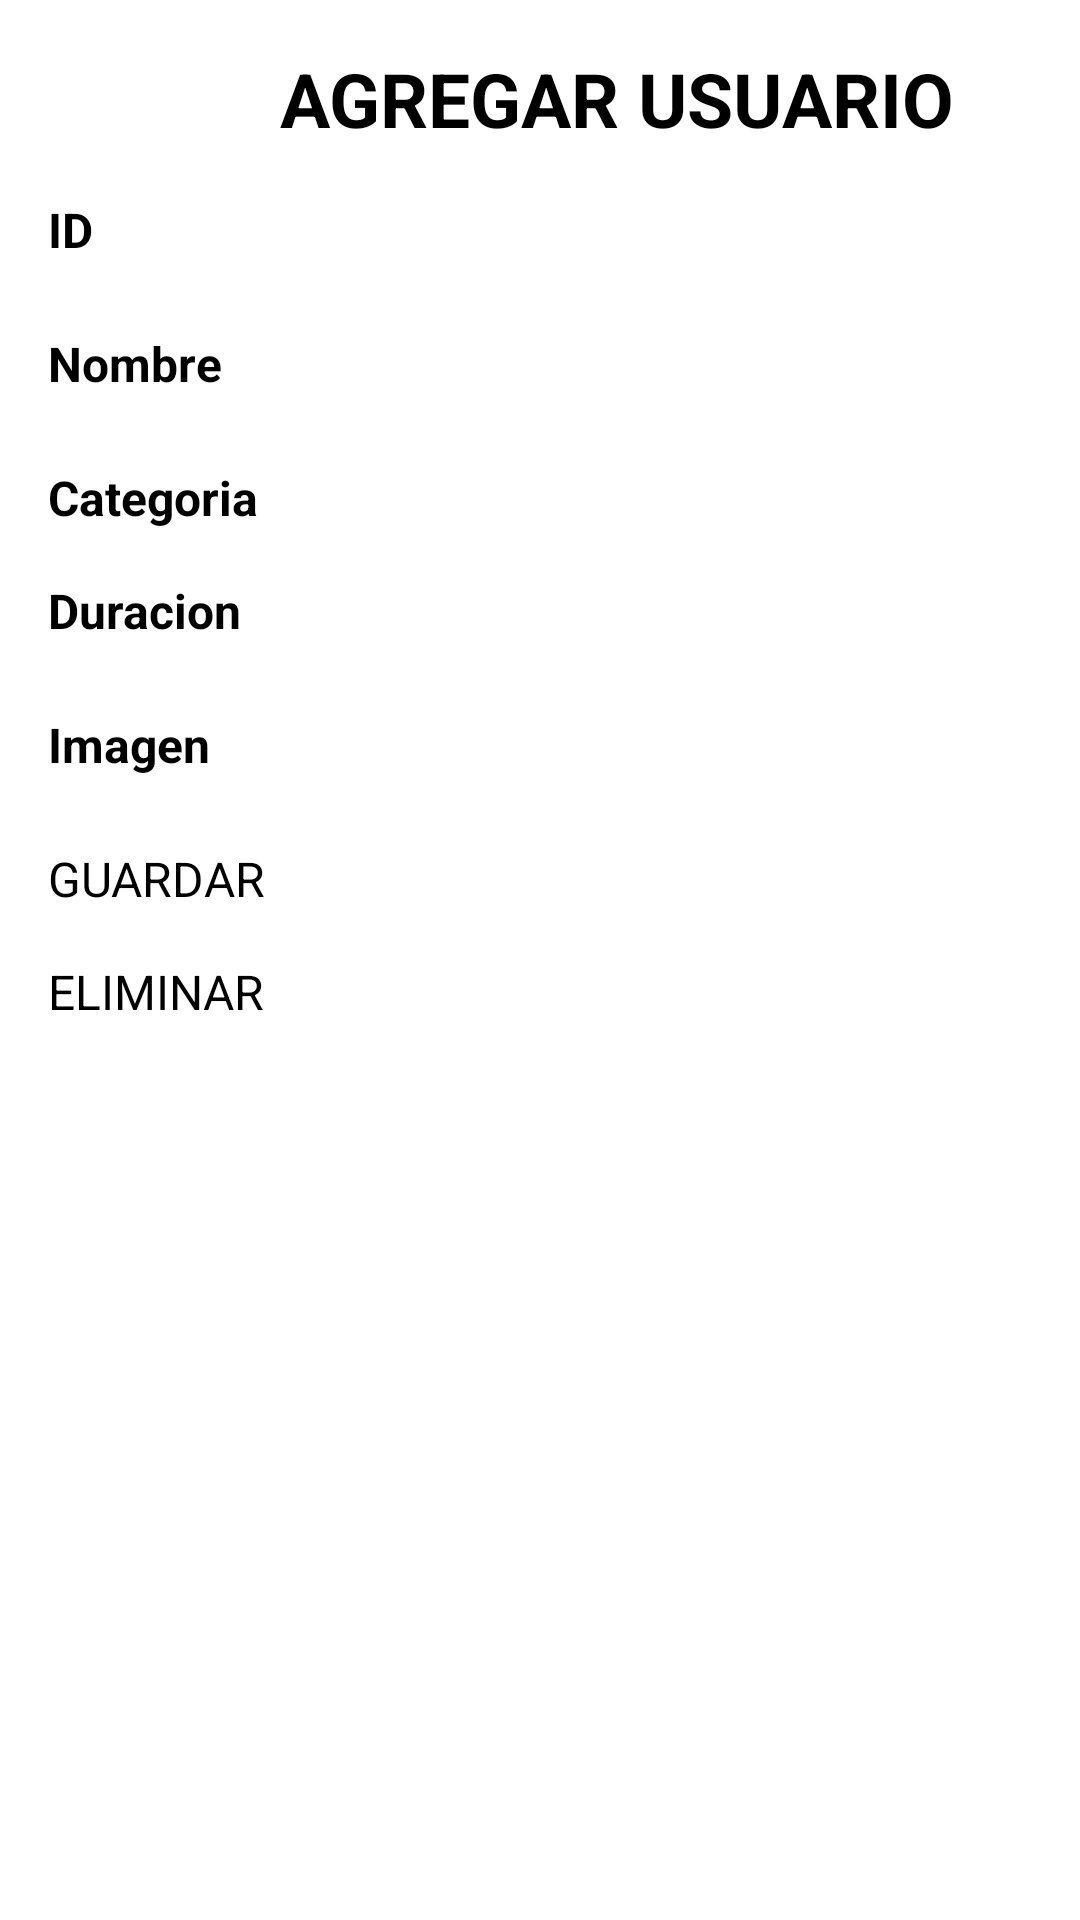

Layout XML and referenced resources for this Android screen:
<!-- AndroidManifest.xml: application theme Theme.ServicioWebV4 -->
<!-- res/layout/activity_ver_pelicula.xml -->
<?xml version="1.0" encoding="utf-8"?>
<LinearLayout xmlns:android="http://schemas.android.com/apk/res/android"
    xmlns:app="http://schemas.android.com/apk/res-auto"
    xmlns:tools="http://schemas.android.com/tools"
    android:layout_width="match_parent"
    android:layout_height="match_parent"
    android:orientation="vertical"
    tools:context=".verPelicula"
    android:padding="16dp">

    <TextView
        android:id="@+id/lblUsuario"
        android:layout_width="379dp"
        android:layout_height="wrap_content"
        android:gravity="center"
        android:text="AGREGAR USUARIO"
        android:textSize="25sp"
        android:textStyle="bold" />

    <TextView
        android:id="@+id/lblId"
        android:layout_width="wrap_content"
        android:layout_height="wrap_content"
        android:text="ID"
        android:textSize="16sp"
        android:textStyle="bold"
        android:layout_marginTop="16dp" />

    <EditText
        android:id="@+id/txtID"
        android:layout_width="match_parent"
        android:layout_height="wrap_content"
        android:ems="10"
        android:inputType="number" />

    <TextView
        android:id="@+id/lblNombre"
        android:layout_width="wrap_content"
        android:layout_height="wrap_content"
        android:text="Nombre"
        android:textSize="16sp"
        android:textStyle="bold"
        android:layout_marginTop="16dp" />

    <EditText
        android:id="@+id/txtNombre"
        android:layout_width="match_parent"
        android:layout_height="wrap_content"
        android:ems="10"
        android:inputType="textPersonName" />

    <TextView
        android:id="@+id/lblCategoria"
        android:layout_width="wrap_content"
        android:layout_height="wrap_content"
        android:text="Categoria"
        android:textSize="16sp"
        android:textStyle="bold"
        android:layout_marginTop="16dp" />

    <Spinner
        android:id="@+id/cmbCategoria"
        android:layout_width="match_parent"
        android:layout_height="wrap_content" />

    <TextView
        android:id="@+id/lblDuracion"
        android:layout_width="wrap_content"
        android:layout_height="wrap_content"
        android:text="Duracion"
        android:textSize="16sp"
        android:textStyle="bold"
        android:layout_marginTop="16dp" />

    <EditText
        android:id="@+id/txtDuracion"
        android:layout_width="match_parent"
        android:layout_height="wrap_content"
        android:ems="10"
        android:inputType="number" />

    <TextView
        android:id="@+id/lblImagen"
        android:layout_width="wrap_content"
        android:layout_height="wrap_content"
        android:text="Imagen"
        android:textSize="16sp"
        android:textStyle="bold"
        android:layout_marginTop="16dp" />

    <EditText
        android:id="@+id/txtImagen"
        android:layout_width="match_parent"
        android:layout_height="wrap_content"
        android:ems="10"
        android:inputType="textPersonName" />

    <Button
        android:id="@+id/btnGuardar"
        android:layout_width="match_parent"
        android:layout_height="wrap_content"
        android:text="GUARDAR"
        android:textSize="16sp"
        android:layout_marginTop="16dp" />

    <Button
        android:id="@+id/btnEliminar"
        android:layout_width="match_parent"
        android:layout_height="wrap_content"
        android:text="ELIMINAR"
        android:textSize="16sp"
        android:layout_marginTop="16dp" />

</LinearLayout>
<!-- resources referenced by this layout -->
<resources>

</resources>
